Photos from the image-classification dataset "model" in the GitHub repository seraph98/RollerCoin_Assistant_Tool. Its 10 classes are: Binance, btc, EOS, eth, Litecoin, Monero, RLT, Tether, XML coin, XRP.

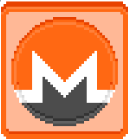
Label: Monero

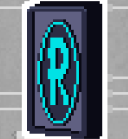
Label: RLT

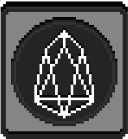
Label: EOS

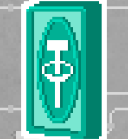
Label: Tether

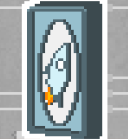
Label: XML coin

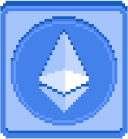
Label: eth
